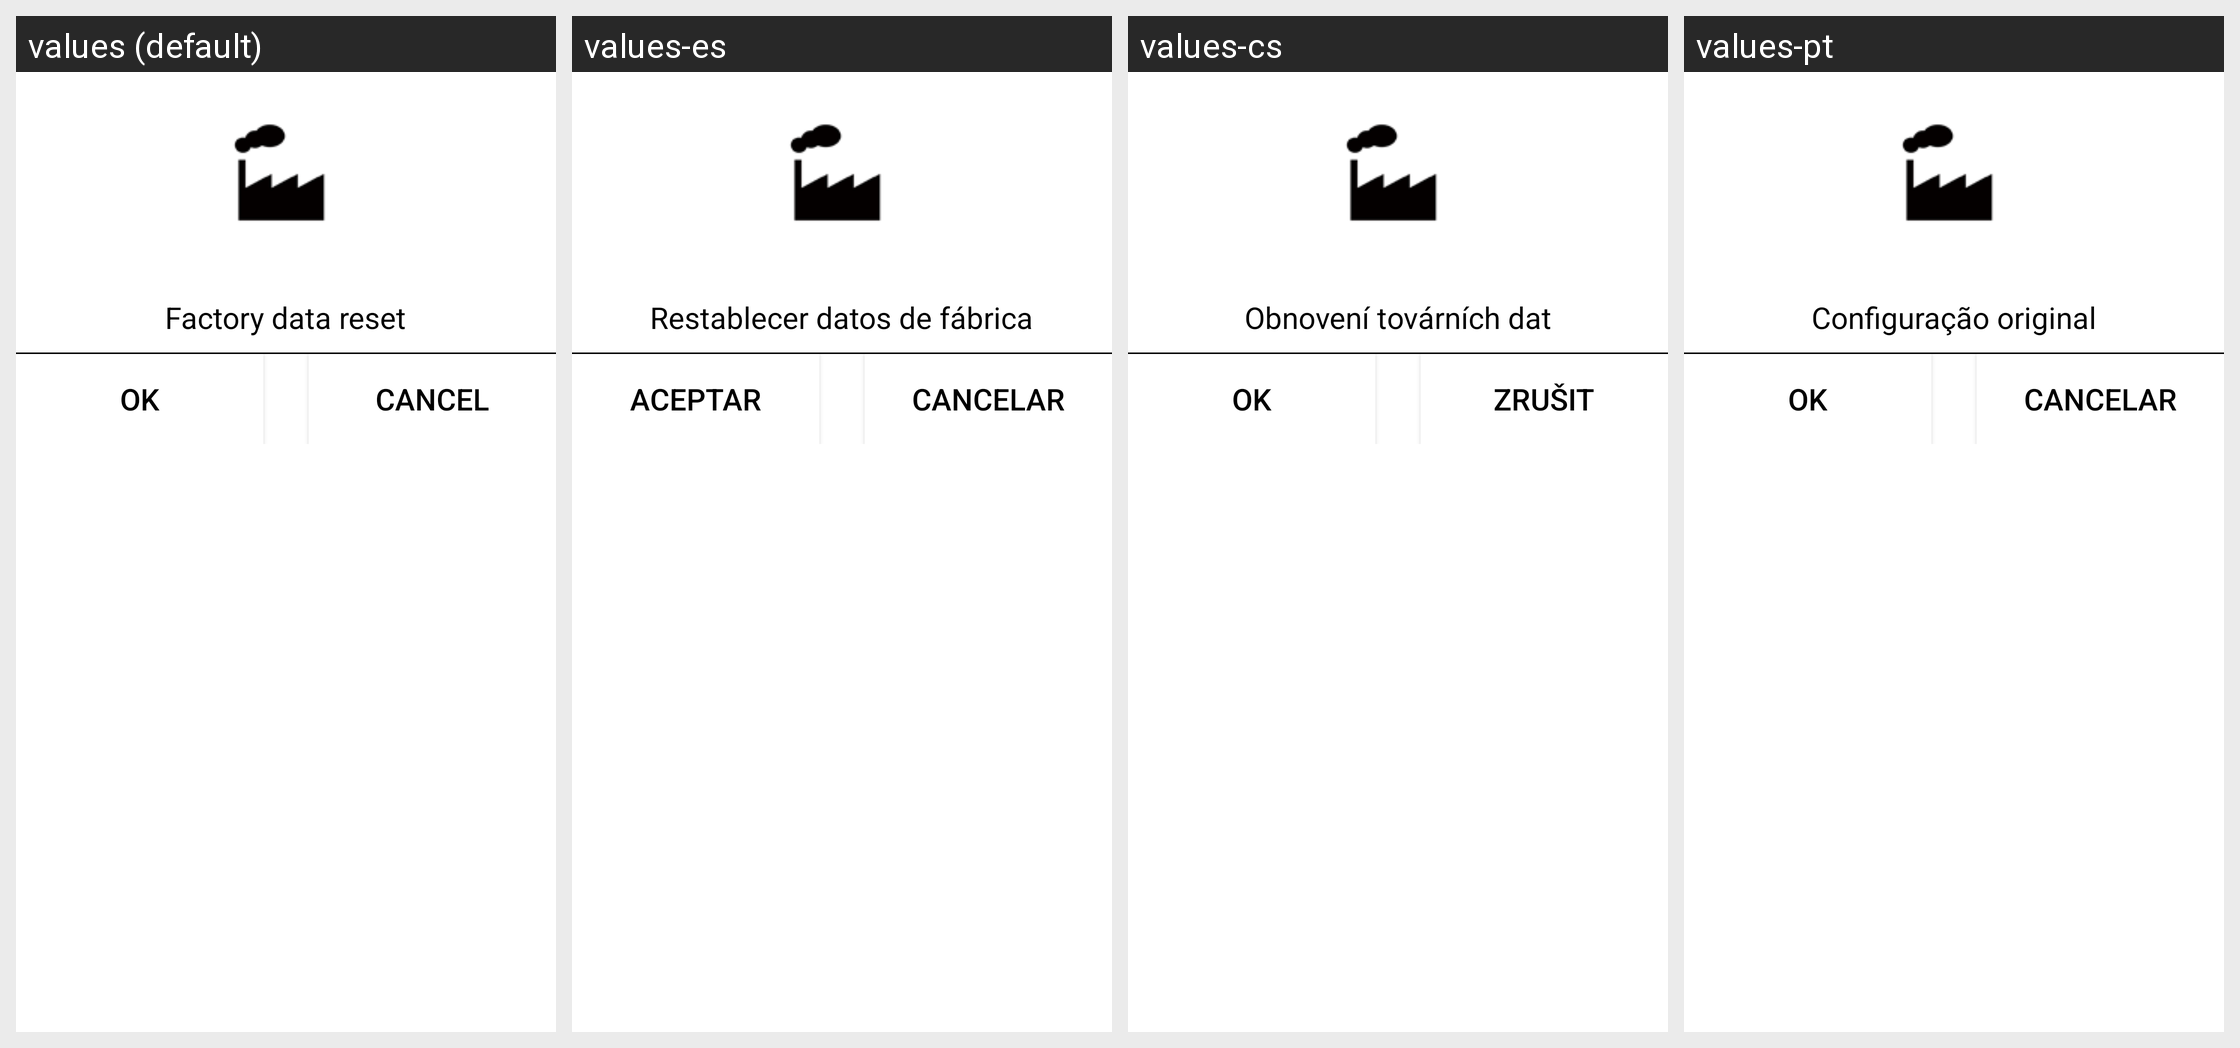

This grid shows one Android layout under several languages. Give, for every string resource on the screen, its name, the default text and each shown locale's text.
Android screen res/layout/master_dialog.xml rendered under 4 locales, left to right: values (default), values-es, values-cs, values-pt. Device: Nexus 5 (rendered at 1080×1920; each locale shown at half size, 540×960, under a caption strip naming it); theme Theme.MaterialComponents.DayNight.NoActionBar.
Other locales in the repository, not shown: values-ar, values-bo, values-ca, values-de, values-en-rGB, values-es-rUS, values-fr, values-hu, values-it, values-iw, values-ja, values-ko, values-nb, values-nl, values-pl, values-pt-rPT, values-ru, values-zh-rCN, values-zh-rTW.
Strings drawn on this screen, with the default value and each locale's value (text and hints the layout hard-codes, and strings that could not be matched under every locale, appear in the picture but are not listed):

master_clear_title
  values: Factory data reset
  values-es: Restablecer datos de fábrica
  values-cs: Obnovení továrních dat
  values-pt: Configuração original

font_size_save
  values: OK
  values-es: Aceptar
  values-cs: OK
  values-pt: OK

cancel
  values: Cancel
  values-es: Cancelar
  values-cs: Zrušit
  values-pt: Cancelar
